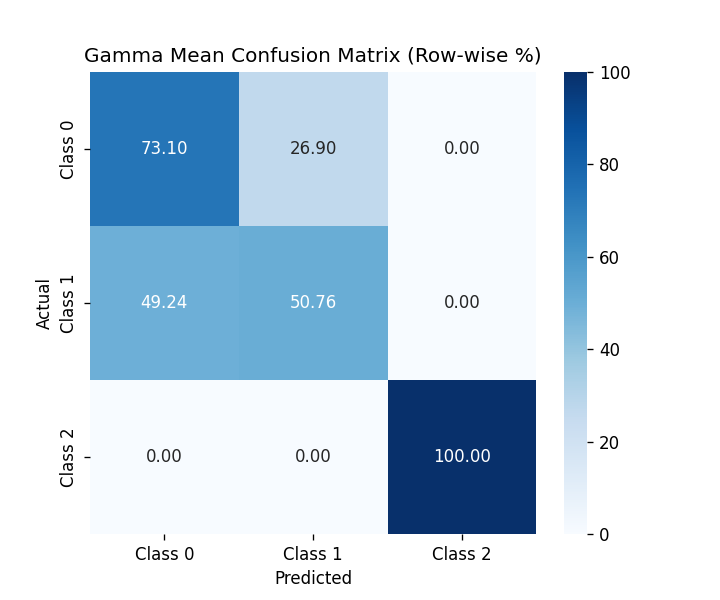

Values plotted in this chart, from the file beside it:
, Class 0, Class 1, Class 2
Class 0, 73.1, 26.9, 0.0
Class 1, 49.24, 50.76, 0.0
Class 2, 0.0, 0.0, 100.0
